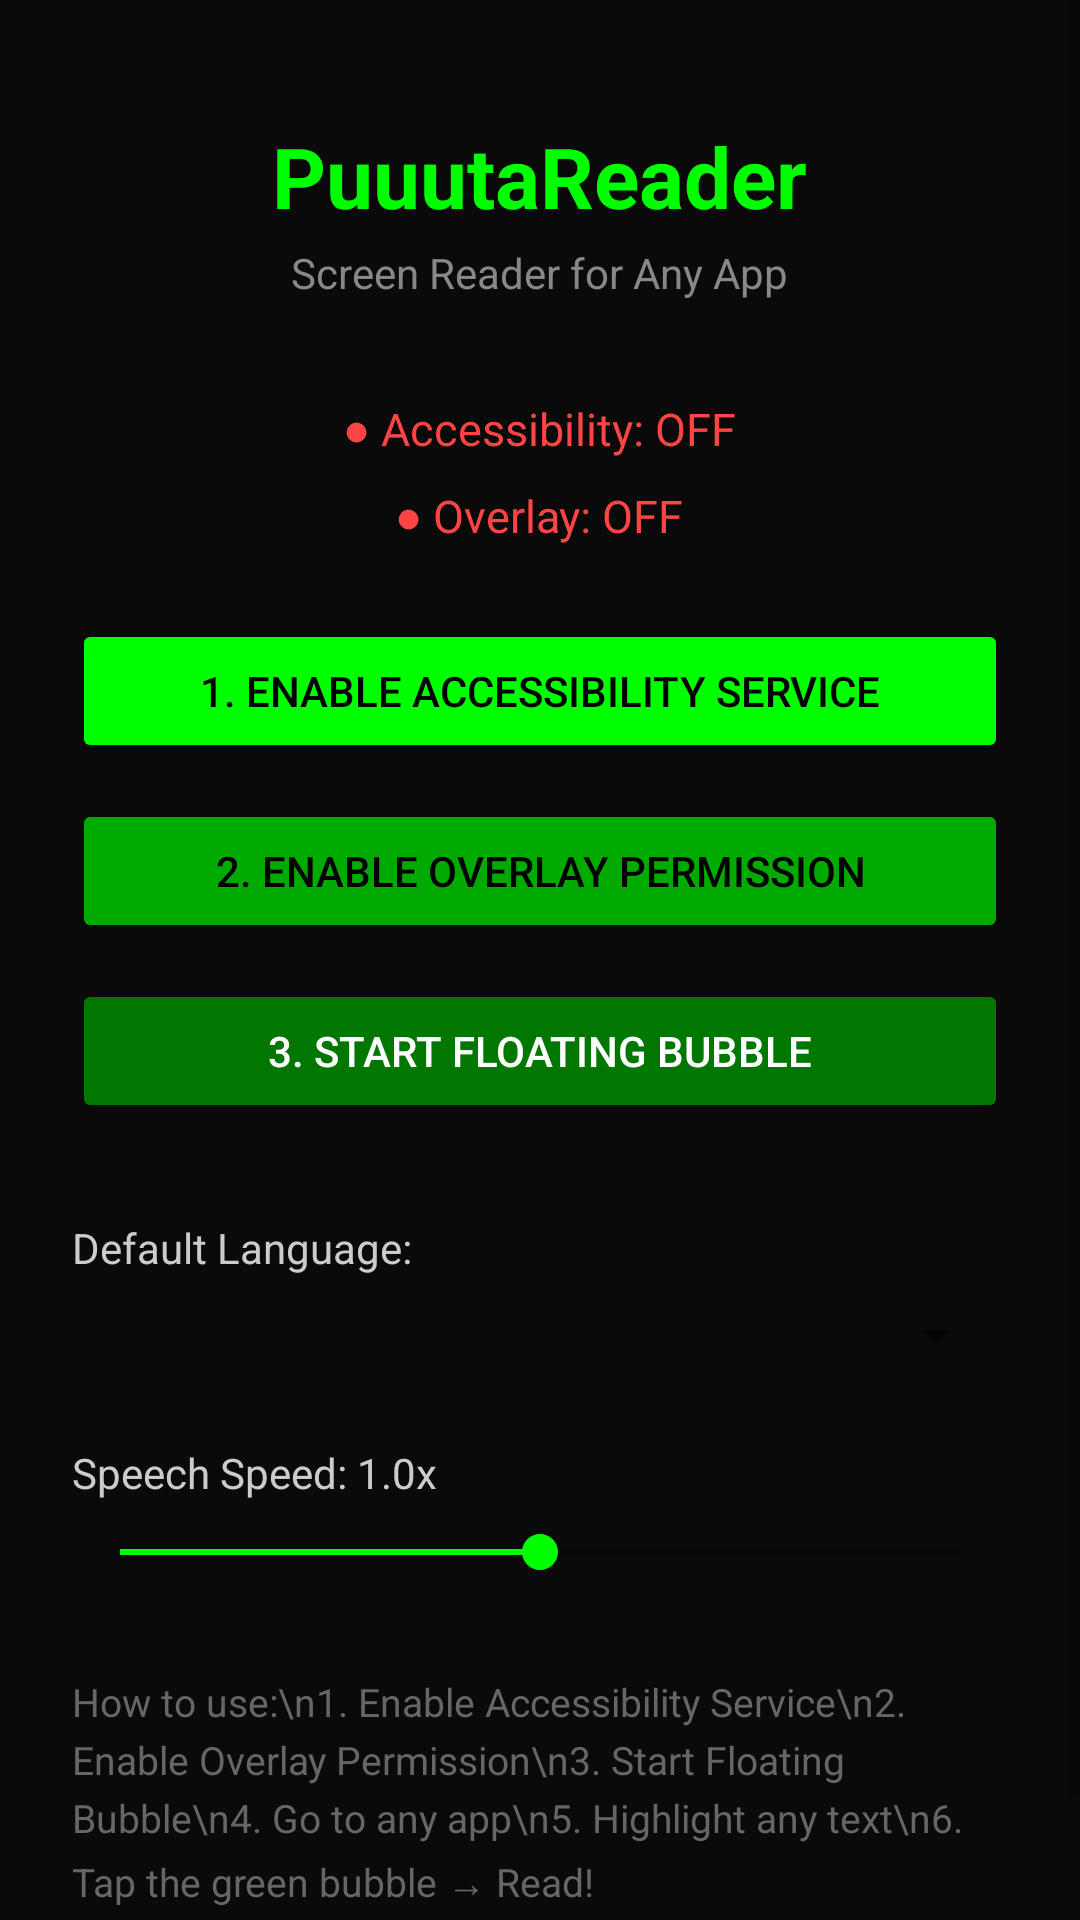

Produce the Android XML layout that renders to this screen, including the resource entries it uses.
<!-- AndroidManifest.xml: application theme Theme.PuuutaReader -->
<!-- res/layout/activity_main.xml -->
<?xml version="1.0" encoding="utf-8"?>
<ScrollView xmlns:android="http://schemas.android.com/apk/res/android"
    android:layout_width="match_parent"
    android:layout_height="match_parent"
    android:background="#0a0a0a">

    <LinearLayout
        android:layout_width="match_parent"
        android:layout_height="wrap_content"
        android:orientation="vertical"
        android:padding="24dp"
        android:gravity="center_horizontal">

        <TextView
            android:layout_width="wrap_content"
            android:layout_height="wrap_content"
            android:text="PuuutaReader"
            android:textColor="#00ff00"
            android:textSize="28sp"
            android:textStyle="bold"
            android:layout_marginTop="16dp"
            android:layout_marginBottom="4dp"/>

        <TextView
            android:layout_width="wrap_content"
            android:layout_height="wrap_content"
            android:text="Screen Reader for Any App"
            android:textColor="#888888"
            android:textSize="14sp"
            android:layout_marginBottom="32dp"/>

        <TextView
            android:id="@+id/tvAccessibilityStatus"
            android:layout_width="wrap_content"
            android:layout_height="wrap_content"
            android:text="● Accessibility: OFF"
            android:textColor="#ff4444"
            android:textSize="15sp"
            android:layout_marginBottom="8dp"/>

        <TextView
            android:id="@+id/tvOverlayStatus"
            android:layout_width="wrap_content"
            android:layout_height="wrap_content"
            android:text="● Overlay: OFF"
            android:textColor="#ff4444"
            android:textSize="15sp"
            android:layout_marginBottom="24dp"/>

        <Button
            android:id="@+id/btnEnableAccessibility"
            android:layout_width="match_parent"
            android:layout_height="wrap_content"
            android:text="1. Enable Accessibility Service"
            android:backgroundTint="#00ff00"
            android:textColor="#000000"
            android:layout_marginBottom="12dp"/>

        <Button
            android:id="@+id/btnEnableOverlay"
            android:layout_width="match_parent"
            android:layout_height="wrap_content"
            android:text="2. Enable Overlay Permission"
            android:backgroundTint="#00aa00"
            android:textColor="#000000"
            android:layout_marginBottom="12dp"/>

        <Button
            android:id="@+id/btnStartBubble"
            android:layout_width="match_parent"
            android:layout_height="wrap_content"
            android:text="3. Start Floating Bubble"
            android:backgroundTint="#007700"
            android:textColor="#ffffff"
            android:layout_marginBottom="32dp"/>

        <TextView
            android:layout_width="match_parent"
            android:layout_height="wrap_content"
            android:text="Default Language:"
            android:textColor="#cccccc"
            android:textSize="14sp"
            android:layout_marginBottom="8dp"/>

        <Spinner
            android:id="@+id/spinnerLanguage"
            android:layout_width="match_parent"
            android:layout_height="wrap_content"
            android:layout_marginBottom="24dp"/>

        <TextView
            android:id="@+id/tvSpeed"
            android:layout_width="match_parent"
            android:layout_height="wrap_content"
            android:text="Speech Speed: 1.0x"
            android:textColor="#cccccc"
            android:textSize="14sp"
            android:layout_marginBottom="8dp"/>

        <SeekBar
            android:id="@+id/seekBarSpeed"
            android:layout_width="match_parent"
            android:layout_height="wrap_content"
            android:max="20"
            android:progress="10"
            android:progressTint="#00ff00"
            android:thumbTint="#00ff00"
            android:layout_marginBottom="32dp"/>

        <TextView
            android:layout_width="match_parent"
            android:layout_height="wrap_content"
            android:text="How to use:\n1. Enable Accessibility Service\n2. Enable Overlay Permission\n3. Start Floating Bubble\n4. Go to any app\n5. Highlight any text\n6. Tap the green bubble → Read!"
            android:textColor="#666666"
            android:textSize="13sp"
            android:lineSpacingExtra="4dp"
            android:layout_marginBottom="24dp"/>

    </LinearLayout>
</ScrollView>
<!-- resources referenced by this layout -->
<resources>
  <style name="Theme.PuuutaReader" parent="Theme.MaterialComponents.DayNight.DarkActionBar">
          <item name="colorPrimary">#00ff00</item>
          <item name="colorPrimaryVariant">#00b300</item>
          <item name="colorOnPrimary">#000000</item>
          <item name="colorSecondary">#0a0a0a</item>
          <item name="colorSecondaryVariant">#0a0a0a</item>
          <item name="colorOnSecondary">#ffffff</item>
          <item name="android:statusBarColor">#0a0a0a</item>
      </style>
</resources>
